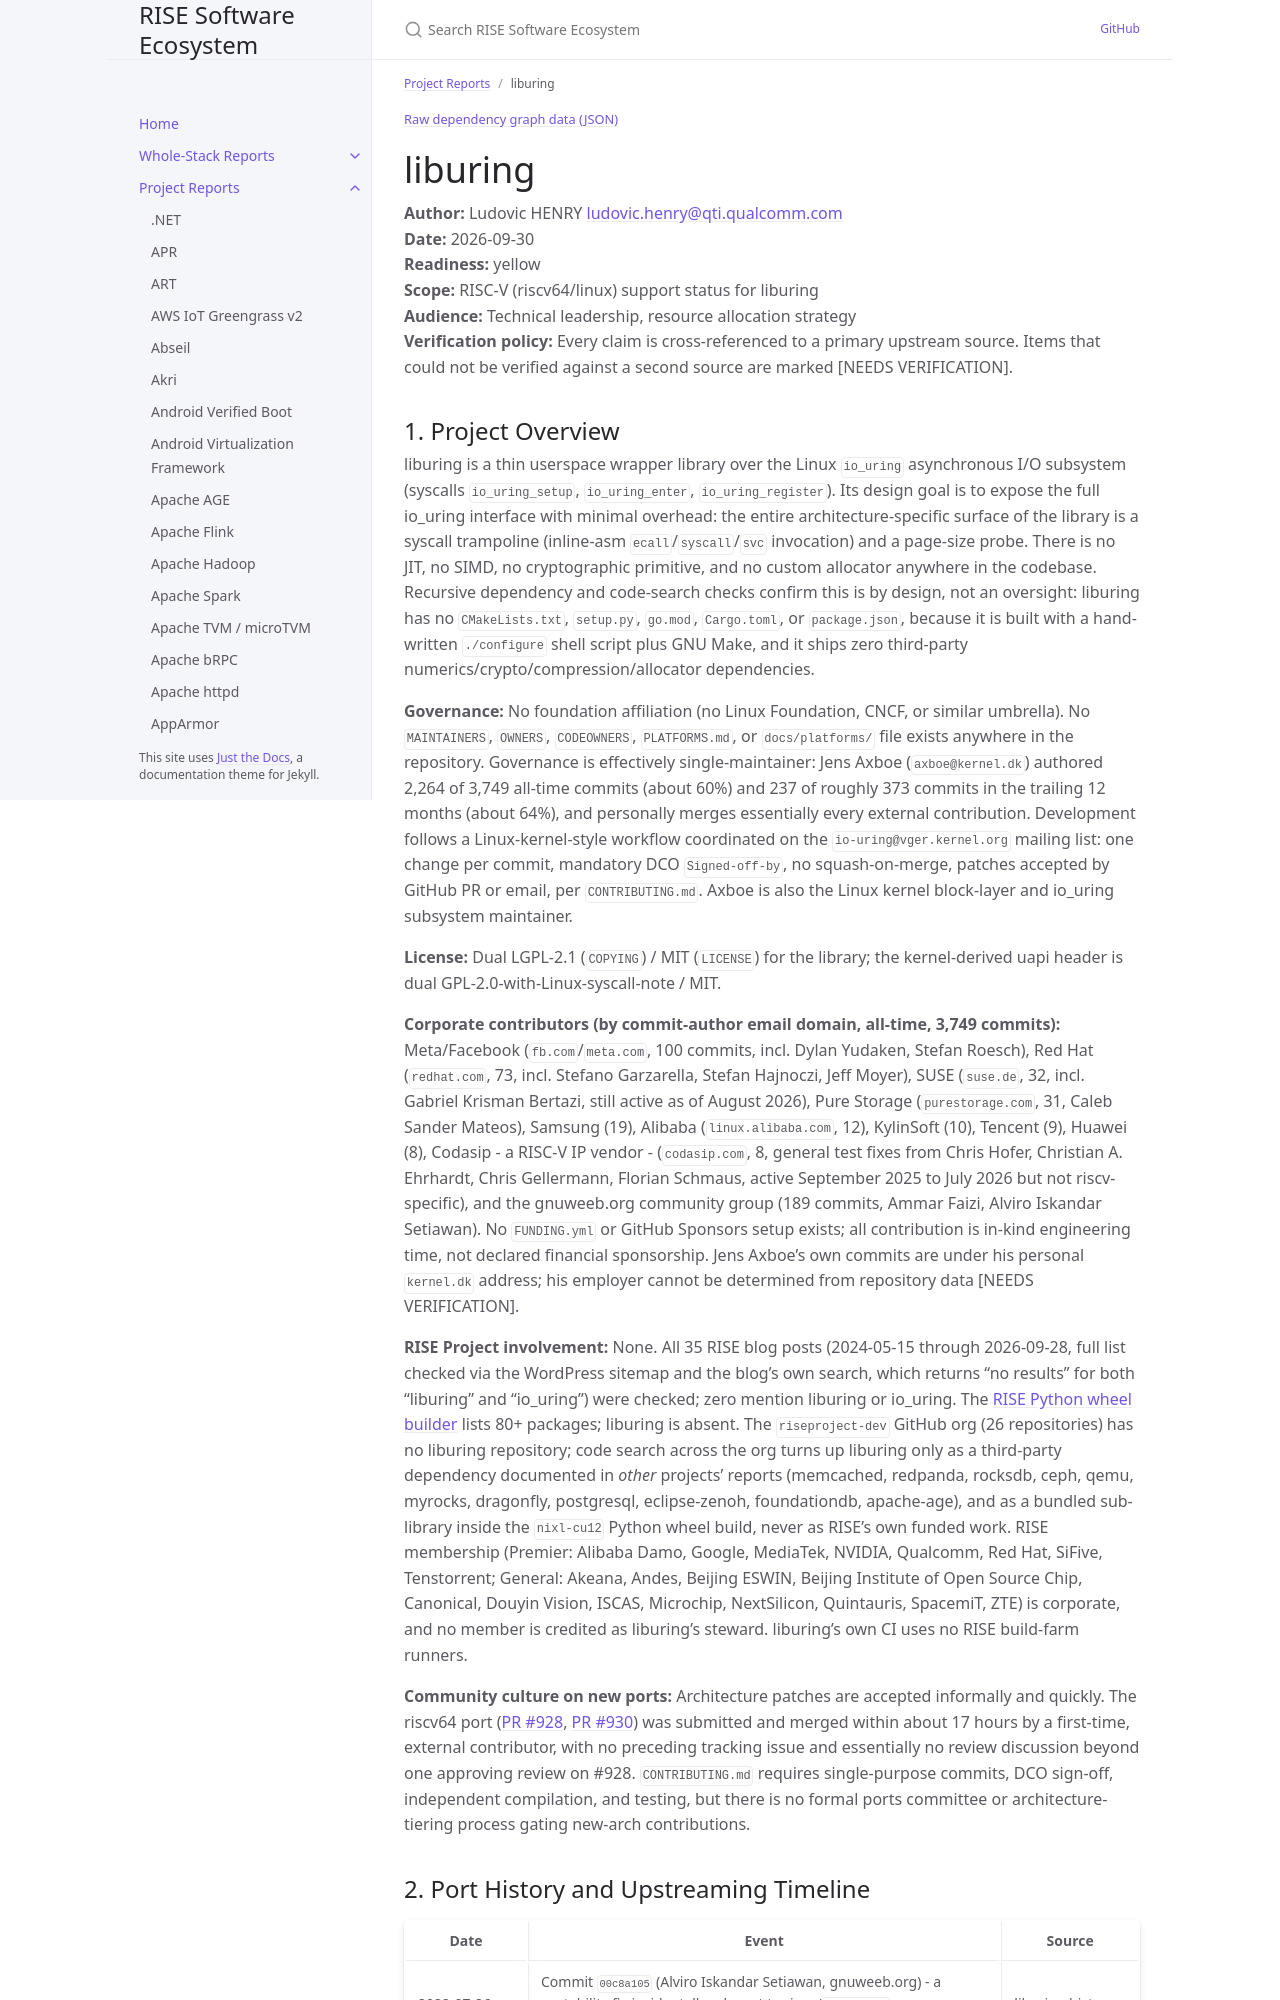

repository: riseproject-dev/sw-ecosystem · page: project-reports/liburing.html · generator: jekyll

---
title: liburing
parent: Project Reports
color: yellow
dependencies:
  - name: Linux kernel
    relation: runtime-dependency
    criticality: critical
  - name: libbpf
    relation: runtime-dependency
    criticality: optional
  - name: GCC
    relation: build-dependency
    criticality: critical
---

{% include dependency-graph.html slug="dependencies" subset="liburing" %}

# liburing

**Author:** Ludovic HENRY <ludovic.henry@qti.qualcomm.com><br/>
**Date:** 2026-09-30<br/>
**Readiness:** yellow<br/>
**Scope:** RISC-V (riscv64/linux) support status for liburing<br/>
**Audience:** Technical leadership, resource allocation strategy<br/>
**Verification policy:** Every claim is cross-referenced to a primary upstream source. Items that could not be verified against a second source are marked [NEEDS VERIFICATION].<br/>
